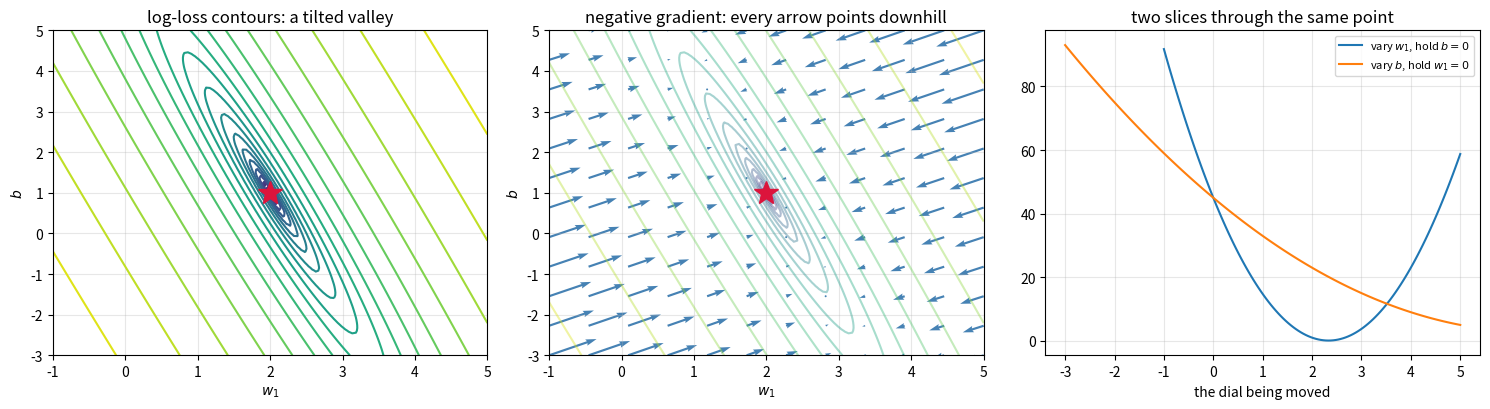

This chart was generated by the following Python code:
# Step 3 — Intuition: one dial at a time.
import numpy as np
np.random.seed(0)

rooms  = np.array([2., 2., 3., 4.])
area   = np.array([800., 1200., 900., 1600.])
prices = np.array([9., 11., 11.5, 17.])

def L(w1, b, w2=0.005):
    """Loss with the area weight pinned at its true value, so we can see a 2-D bowl."""
    pred = w1 * rooms + w2 * area + b
    return np.mean((pred - prices) ** 2)

print("hold b = 0, nudge w1:")
for w1 in [0.0, 0.5, 1.0]:
    print(f"   L({w1}, 0) = {L(w1, 0.0):.4f}")

print("hold w1 = 0, nudge b:")
for b in [0.0, 0.5, 1.0]:
    print(f"   L(0, {b}) = {L(0.0, b):.4f}")

# Two different slopes at the same point, because they ask about different dials.
assert np.isclose(L(0.0, 0.0), 45.0)

# Step 5 — Manual calculation: the closed form and the partials (blog section 28).
def L_closed(w1, b):
    u, v = w1 - 2, b - 1
    return 8.25 * u**2 + 5.5 * u * v + v**2

print(f"{'(w1, b)':>12} {'direct':>12} {'closed form':>14}")
for w1, b in [(0., 0.), (1., .5), (2., 1.), (3., 2.), (1.5, .8)]:
    print(f"{str((w1, b)):>12} {L(w1, b):>12.6f} {L_closed(w1, b):>14.6f}")
    assert np.isclose(L(w1, b), L_closed(w1, b))
print("\nthe closed form is exact, not an approximation")

# Why 8.25 and 5.5? They are properties of the data alone.
assert np.isclose(np.mean(rooms ** 2), 8.25)      # coefficient of u^2
assert np.isclose(2 * np.mean(rooms), 5.5)        # coefficient of uv
print(f"mean(rooms^2) = {np.mean(rooms**2)},  2*mean(rooms) = {2*np.mean(rooms)}")

# Step 5b — partial derivatives: analytic vs nudging one dial at a time.
def dL_dw1(w1, b):  return 16.5 * (w1 - 2) + 5.5 * (b - 1)
def dL_db(w1, b):   return 5.5 * (w1 - 2) + 2 * (b - 1)

def numeric_partial(f, w1, b, which, h=1e-6):
    if which == 0:
        return (f(w1 + h, b) - f(w1, b)) / h
    return (f(w1, b + h) - f(w1, b)) / h

print(f"{'(w1, b)':>12} {'dL/dw1':>10} {'numeric':>12} {'dL/db':>10} {'numeric':>12}")
for w1, b in [(0., 0.), (1., .5), (2., 1.), (3., 2.)]:
    a1, n1 = dL_dw1(w1, b), numeric_partial(L, w1, b, 0)
    a2, n2 = dL_db(w1, b), numeric_partial(L, w1, b, 1)
    print(f"{str((w1, b)):>12} {a1:>10.2f} {n1:>12.4f} {a2:>10.2f} {n2:>12.4f}")
    assert np.isclose(a1, n1, atol=1e-3) and np.isclose(a2, n2, atol=1e-3)

# At the origin the two partials differ by a factor of three.
assert dL_dw1(0., 0.) == -38.5 and dL_db(0., 0.) == -13.0
print("\nat (0,0): dL/dw1 = -38.5, dL/db = -13.0  -> w1 is the more sensitive dial")

# At the bottom of the bowl BOTH partials vanish.
assert np.isclose(dL_dw1(2., 1.), 0.0) and np.isclose(dL_db(2., 1.), 0.0)

# Step 5c — the gradient really is the steepest direction (blog: directional derivative).
def grad(w1, b):
    return np.array([dL_dw1(w1, b), dL_db(w1, b)])

point = (0.0, 0.0)
g = grad(*point)
print("gradient at (0,0):", g, " norm:", round(float(np.linalg.norm(g)), 4))

# Try many unit directions; the directional derivative is grad . u
best_dir, best_rise = None, -np.inf
for t in np.linspace(0, 2 * np.pi, 720, endpoint=False):
    u = np.array([np.cos(t), np.sin(t)])
    rise = g @ u                       # D_u L
    if rise > best_rise:
        best_rise, best_dir = rise, u

print("steepest ASCENT direction found by search:", np.round(best_dir, 4))
print("gradient direction (normalized):          ", np.round(g / np.linalg.norm(g), 4))
assert np.allclose(best_dir, g / np.linalg.norm(g), atol=1e-2)
assert np.isclose(best_rise, np.linalg.norm(g), atol=1e-3)   # max rise = ||grad||
print("\nThe search agrees with the formula: steepest ascent IS the gradient,")
print("and the fastest possible rise equals ||grad|| exactly.")

# Step 6 — First implementation: the general gradient formula, from scratch.
# dL/dw_j = (2/n) sum_i (y_hat_i - y_i) x_ij   and   dL/db = (2/n) sum_i (y_hat_i - y_i)
X = np.column_stack([rooms, area])

def gradient_general(w, b):
    err = (X @ w + b) - prices
    return (2 / len(X)) * (X.T @ err), 2 * err.mean()

# With w2 pinned at its true value, this must reproduce the 2-D partials above.
for w1, b in [(0., 0.), (1., .5), (3., 2.)]:
    gw, gb = gradient_general(np.array([w1, 0.005]), b)
    assert np.isclose(gw[0], dL_dw1(w1, b), atol=1e-9)
    assert np.isclose(gb, dL_db(w1, b), atol=1e-9)
print("the general formula reproduces the hand-derived partials exactly")

# And the explicit double loop matches the vectorized form (code mirrors math).
def gradient_explicit(w, b):
    n, d = X.shape
    g = np.zeros(d)
    for j in range(d):
        for i in range(n):
            g[j] += 2 * ((X[i] @ w + b) - prices[i]) * X[i, j]
    return g / n

w_test = np.array([1.0, 0.004])
assert np.allclose(gradient_explicit(w_test, 0.5), gradient_general(w_test, 0.5)[0])
print("explicit loop == vectorized gradient")

# Step 7 — Visualization: the bowl, its contours, and the gradient field.
import matplotlib.pyplot as plt

w1s = np.linspace(-1, 5, 120)
bs  = np.linspace(-3, 5, 120)
W1, B = np.meshgrid(w1s, bs)
Z = 8.25 * (W1 - 2)**2 + 5.5 * (W1 - 2) * (B - 1) + (B - 1)**2

fig, axes = plt.subplots(1, 3, figsize=(15, 4.2))

cs = axes[0].contour(W1, B, np.log10(Z + 1e-9), levels=22)
axes[0].plot(2, 1, "*", ms=18, color="crimson")
axes[0].set_title("log-loss contours: a tilted valley")
axes[0].set_xlabel("$w_1$"); axes[0].set_ylabel("$b$")

# gradient arrows point UPHILL, perpendicular to the contours
gw1, gb = np.meshgrid(np.linspace(-1, 5, 12), np.linspace(-3, 5, 12))
U = 16.5 * (gw1 - 2) + 5.5 * (gb - 1)
V = 5.5 * (gw1 - 2) + 2 * (gb - 1)
axes[1].contour(W1, B, np.log10(Z + 1e-9), levels=18, alpha=.4)
axes[1].quiver(gw1, gb, -U, -V, color="steelblue")     # minus = downhill
axes[1].plot(2, 1, "*", ms=18, color="crimson")
axes[1].set_title("negative gradient: every arrow points downhill")
axes[1].set_xlabel("$w_1$"); axes[1].set_ylabel("$b$")

# one slice each way through the point (0,0): different slopes, same point
axes[2].plot(w1s, [L(x, 0.0) for x in w1s], label="vary $w_1$, hold $b=0$")
axes[2].plot(bs, [L(0.0, x) for x in bs], label="vary $b$, hold $w_1=0$")
axes[2].set_title("two slices through the same point")
axes[2].set_xlabel("the dial being moved"); axes[2].legend(fontsize=8)

for ax in axes: ax.grid(alpha=.3)
plt.tight_layout(); plt.show()

# Step 8 — The experiment: curvature is now a MATRIX.
# L = 8.25u^2 + 5.5uv + v^2, so the second derivatives are constants:
H = np.array([[16.5, 5.5],
              [5.5,  2.0]])
print("Hessian (the curvature matrix):\n", H)

evals = np.linalg.eigvalsh(H)
print(f"\neigenvalues: {np.round(evals, 4)}")
print(f"condition number: {evals[-1] / evals[0]:.1f}")
print(f"predicted stability limit: eta < 2/{evals[-1]:.4f} = {2/evals[-1]:.6f}")

assert np.isclose(evals[-1], 18.3501, atol=1e-3)   # steepest direction
assert np.isclose(evals[0], 0.1499, atol=1e-3)     # flattest direction
assert np.isclose(2 / evals[-1], 0.108991, atol=1e-5)

# Chapter 6 said eta < 2/L''. With many parameters, L'' becomes a matrix and the
# ceiling is set by its LARGEST eigenvalue -- the steepest direction of the bowl.

# Step 9 — Change exactly one variable: the learning rate, against that prediction.
def descend(eta, steps=400):
    w1, b = 0.0, 0.0
    for _ in range(steps):
        w1, b = w1 - eta * dL_dw1(w1, b), b - eta * dL_db(w1, b)
        if not np.isfinite(w1) or abs(w1) > 1e10:
            return np.nan, np.nan
    return w1, b

print(f"predicted ceiling: {2/np.linalg.eigvalsh(H)[-1]:.6f}\n")
print(f"{'eta':>8} {'w1':>12} {'b':>12}   verdict")
for eta in [0.05, 0.10, 0.108, 0.109, 0.12]:
    with np.errstate(over="ignore", invalid="ignore"):
        w1, b = descend(eta)
    if not np.isfinite(w1):
        print(f"{eta:>8} {'overflow':>12} {'':>12}   diverged")
    else:
        ok = "converged" if abs(w1 - 2) < 1e-2 else "unstable"
        print(f"{eta:>8} {w1:>12.5f} {b:>12.5f}   {ok}")

w1_ok, _ = descend(0.108)
w1_bad, _ = descend(0.109)
assert abs(w1_ok - 2) < 1e-2            # just below the ceiling: fine
assert abs(w1_bad - 2) > 1e-2           # just above it: not fine

# Step 12 — Challenges.

# LEVEL 3 (Derive, then verify): show that the gradient is perpendicular to the contour
# line through a point. Pick a point, take a small step along the contour, and confirm
# the dot product with the gradient is near zero.

# YOUR CODE HERE


# LEVEL 4 (Investigate): unpin w2 so all THREE parameters are free.
# Build the 3x3 Hessian, find its largest eigenvalue, and predict the new ceiling.
# Chapter 2 showed the raw area feature makes this catastrophic -- how bad does it get?

# YOUR CODE HERE


# LEVEL 5 (Design): gradient descent takes the same size step in every direction.
# Design an update that takes BIG steps along flat directions and SMALL steps along
# steep ones. What would you need to know, and what would it cost to compute?
# (You are inventing the idea behind Newton's method and, loosely, Adam.)
